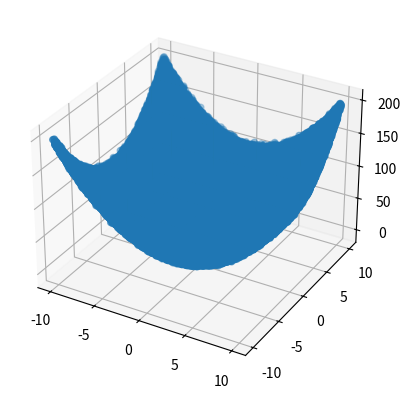

This chart was generated by the following Python code:
#Libraries needed

import numpy as np
import pandas as pd
import matplotlib.pyplot as plt

rand = np.random.default_rng(42)

#Defining the values we talked about
a = -10
b = 10
n = int(1e5)
sigma = 2

xcoords = rand.uniform(low=a,high=b,size=n)
ycoords = rand.uniform(low=a,high=b,size=n)
labels = [] #this is the z coords produced above

#Our target function f
def f(x,y):
    return x**2 + y**2

#As the dataset is relatively small, it is fine to use a loop
for i in range(n):
    x = xcoords[i]
    y = ycoords[i]
    noise = rand.normal(loc=0 , scale=sigma)
    labels.append(f(x,y)+noise)


CoordDict = {"x" : xcoords , "y" : ycoords , "labels" : labels}
dataset = pd.DataFrame(CoordDict)

#Simple scatter plot for visualisation
fig = plt.figure()
ax = plt.axes(projection="3d")
ax.scatter(xcoords,ycoords,labels)
plt.show()

class network:
    def __init__(self, **kwargs):
        self.layers = kwargs


    def ForwardPass(self,x):
        for layer in self.layers.values:
            x = layer.compute(x)

class layer:
    def __init__(self,NeurNum,ActFunc):
        self.NeurNum = NeurNum
        self.ActFunc = ActFunc
